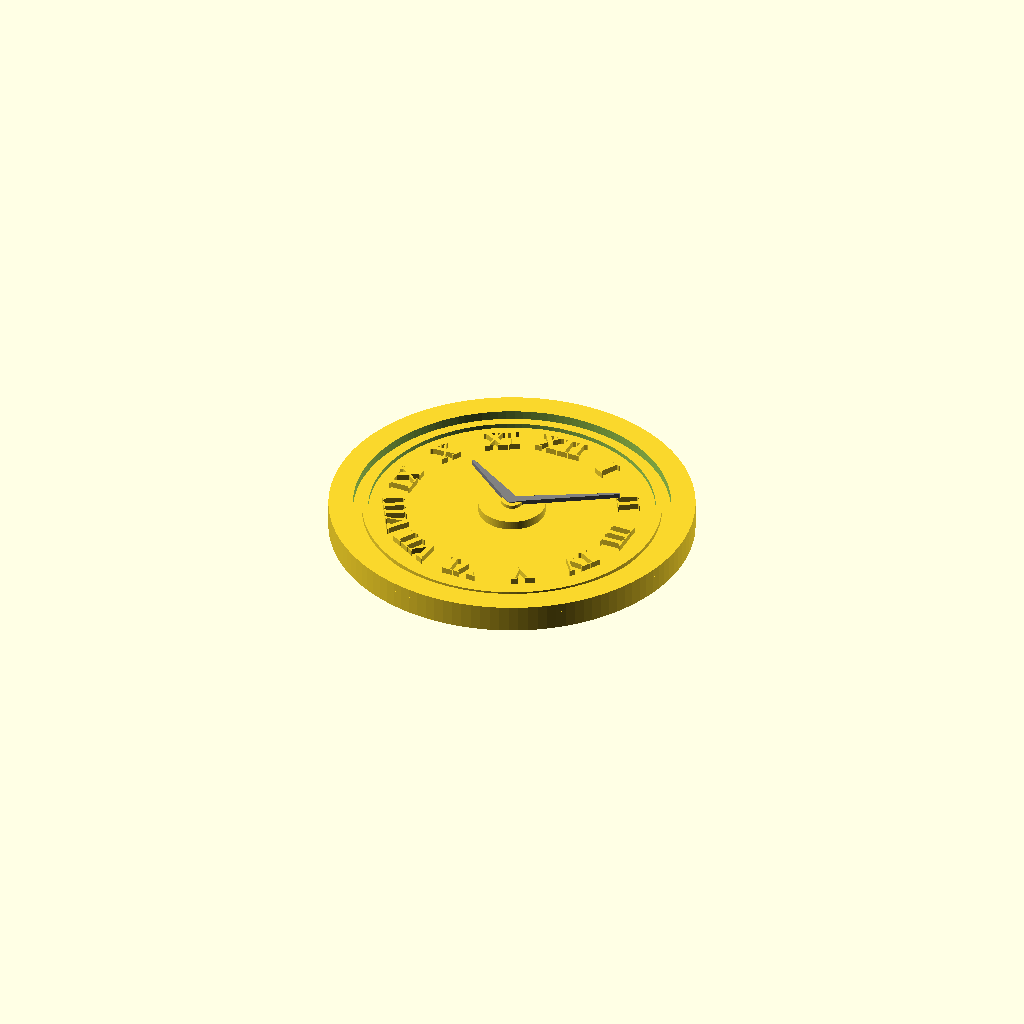
Cell 1: rendered with the file's own defaults.
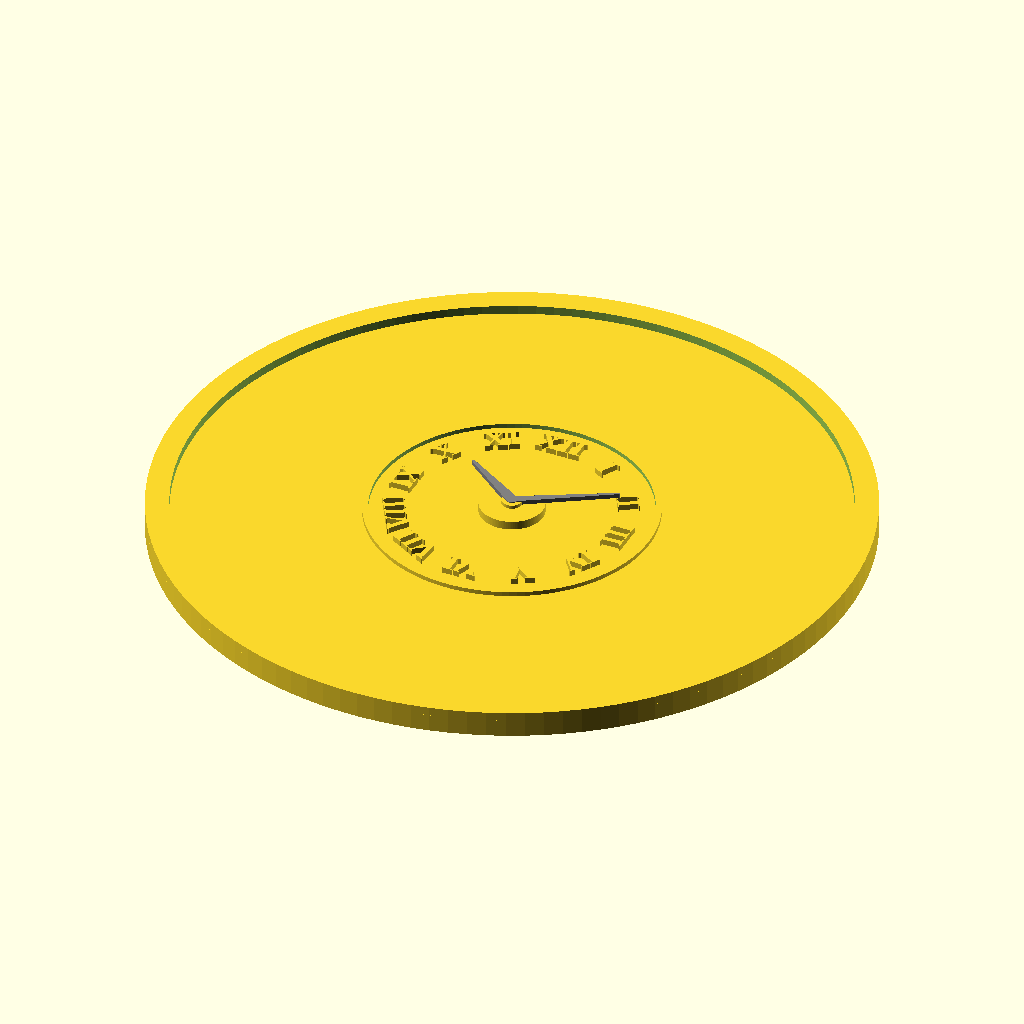
Cell 2 — total_diameter set to 240, the other parameters unchanged.
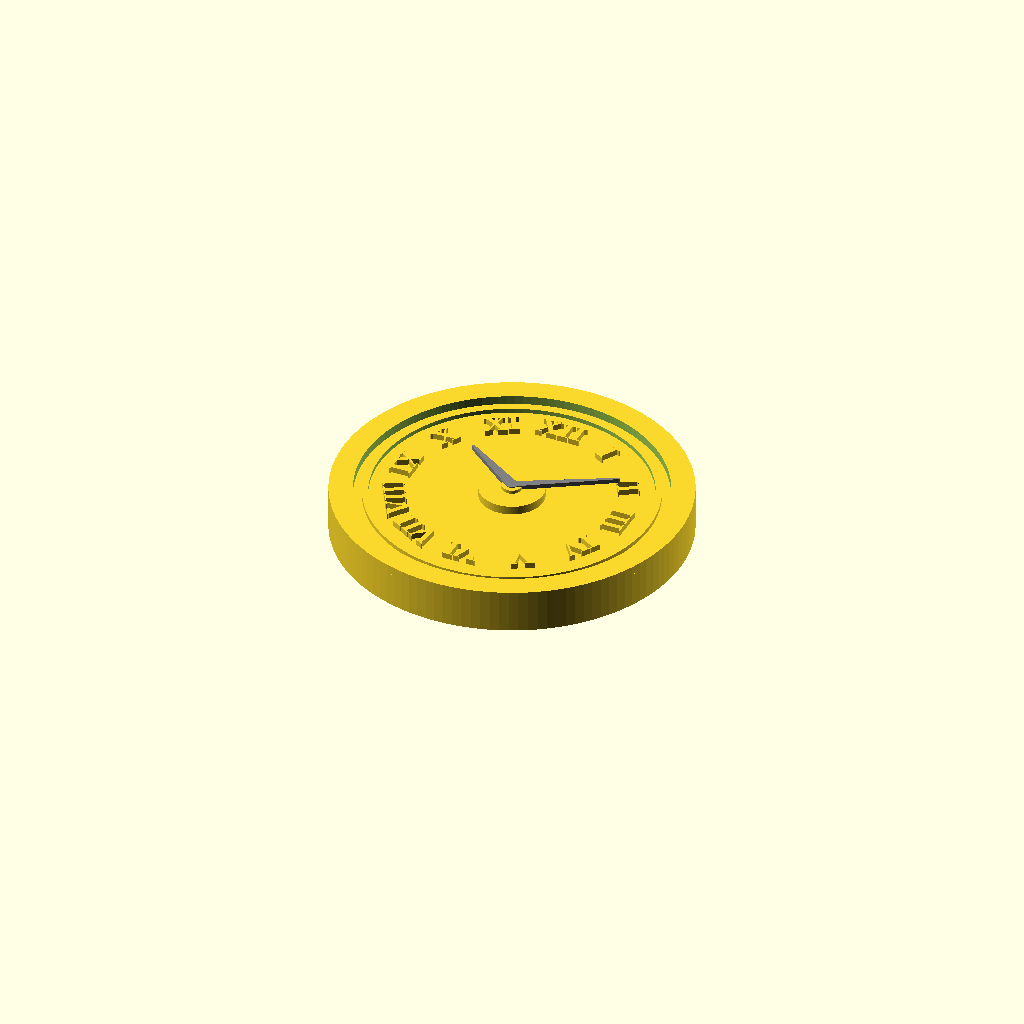
Cell 3: base_height = 12 (everything else at default).
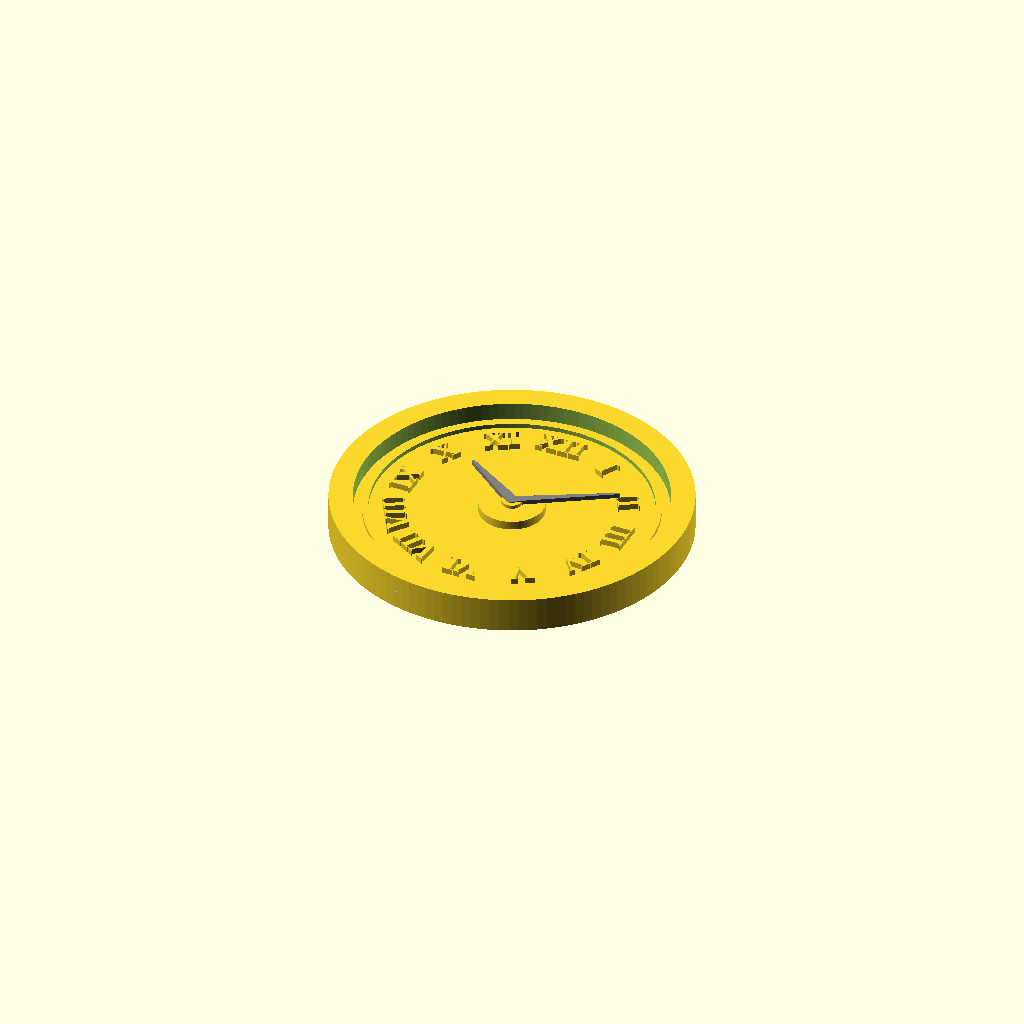
Cell 4: rim_height = 6 (everything else at default).
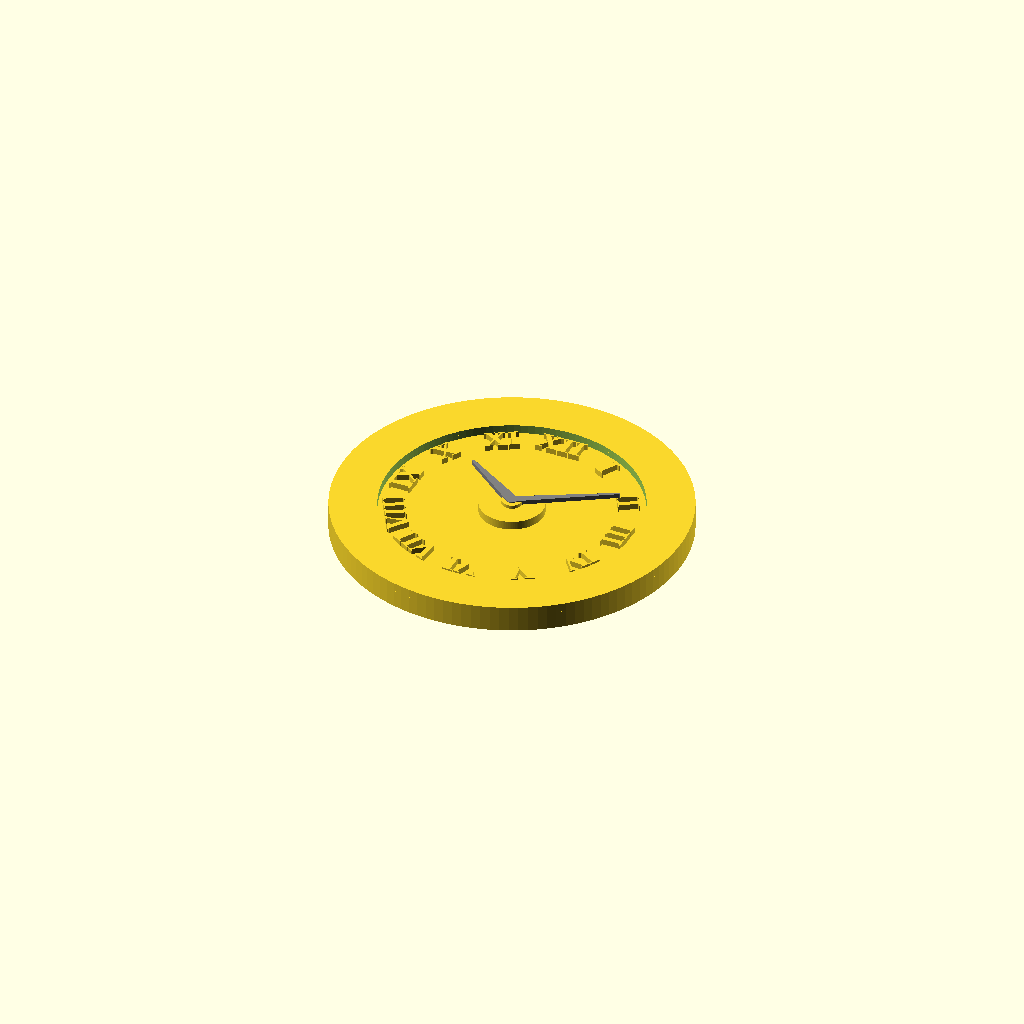
Cell 5 — rim_width set to 16, the other parameters unchanged.
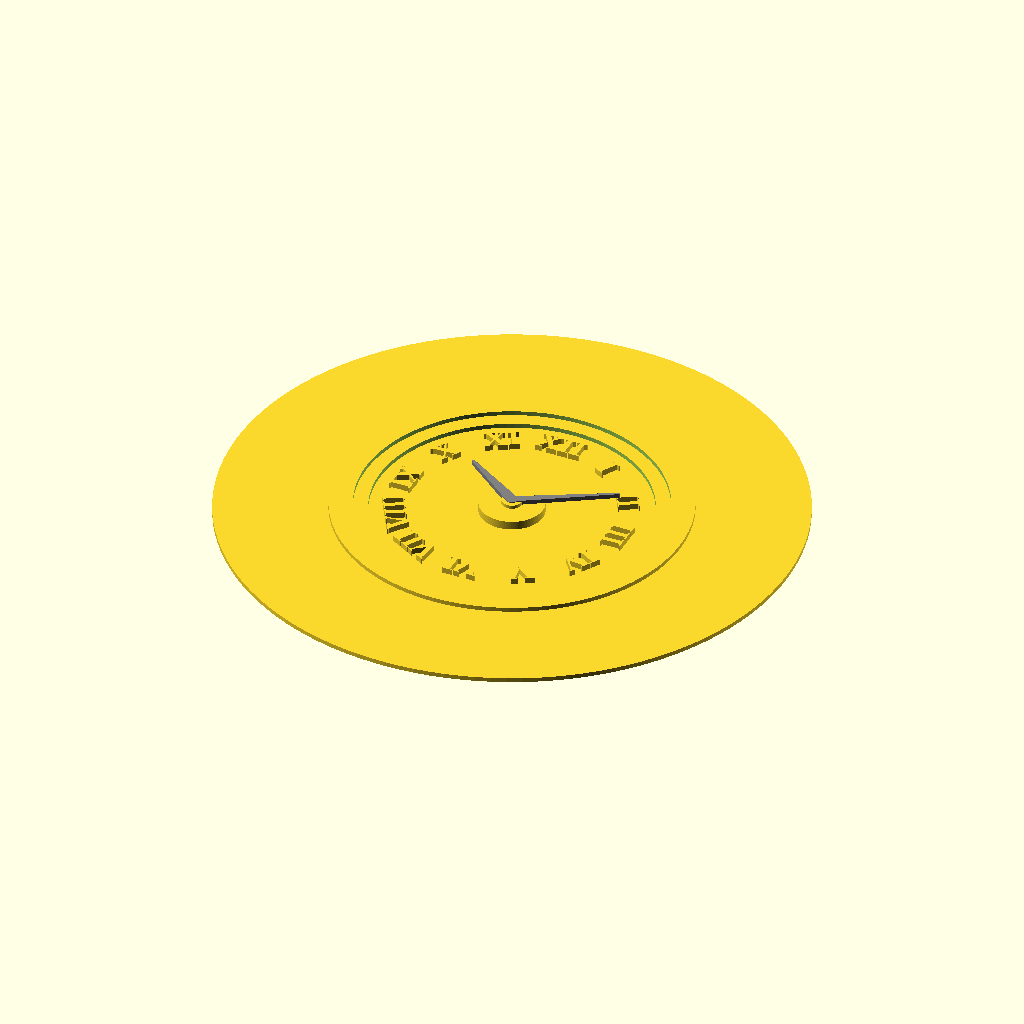
Cell 6: the same model with ring_outer_radius = 98.
One fixed orthographic camera (rotation 55°, 0°, 25°; colour scheme Cornfield) for every cell.
Source of the model, projects/P3D-Bench/demo/runs/image2cad_articraft_clock_21133_image_openscad_claude-reason/generated.scad:
// ==========================================
// Decorative Clock Face with Roman Numerals
// ==========================================

$fn = 120;

// --- Main Disc Parameters ---
total_diameter = 120;      // overall diameter
base_height = 6;           // thickness of the base disc

// --- Outer Rim ---
rim_height = 3;            // height above base surface
rim_width = 8;             // radial width of rim

// --- Inner Decorative Ring ---
ring_outer_radius = 49;
ring_inner_radius = 47;
ring_height = 1.5;

// --- Center Hub ---
hub_diameter = 22;
hub_height = 3;
hub_boss_diameter = 7;
hub_boss_height = 1.2;

// --- Roman Numeral Placement ---
numeral_radius = 38;       // distance from center to numeral
numeral_size = 8;          // font size
numeral_extrude = 2;       // raised height of numerals

// --- Clock Hands ---
minute_length = 35;
minute_width = 1.5;
hour_length = 25;
hour_width = 2.0;
hand_thickness = 1.5;

// Time displayed: 10:10 (classic display)
hour_angle = -305;         // 10 o'clock + slight offset for minutes
minute_angle = -60;        // pointing at 2 (10 minutes)

// --- Roman Numeral Labels ---
roman = ["XII", "I", "II", "III", "IV", "V", "VI", "VII", "VIII", "IX", "X", "XI"];

// ==========================================
// Module: Base disc
// ==========================================
module base_disc() {
    cylinder(d = total_diameter, h = base_height);
}

// ==========================================
// Module: Raised outer rim ring
// ==========================================
module outer_rim() {
    translate([0, 0, base_height])
        difference() {
            cylinder(d = total_diameter, h = rim_height);
            translate([0, 0, -0.1])
                cylinder(d = total_diameter - 2 * rim_width, h = rim_height + 0.2);
        }
}

// ==========================================
// Module: Inner decorative ring
// ==========================================
module inner_ring() {
    translate([0, 0, base_height])
        difference() {
            cylinder(r = ring_outer_radius, h = ring_height);
            translate([0, 0, -0.1])
                cylinder(r = ring_inner_radius, h = ring_height + 0.2);
        }
}

// ==========================================
// Module: Center hub with small boss
// ==========================================
module center_hub() {
    translate([0, 0, base_height]) {
        // Main hub cylinder
        cylinder(d = hub_diameter, h = hub_height);
        // Small raised boss on top
        translate([0, 0, hub_height])
            cylinder(d = hub_boss_diameter, h = hub_boss_height);
    }
}

// ==========================================
// Module: Place a single roman numeral
//   hour_pos: 0=XII, 1=I, 2=II, ... 11=XI
// ==========================================
module place_numeral(text_str, hour_pos) {
    rot_angle = -hour_pos * 30;  // clockwise placement
    rotate([0, 0, rot_angle])
        translate([0, numeral_radius, base_height])
            linear_extrude(numeral_extrude)
                text(text_str, 
                     size = numeral_size, 
                     font = "Liberation Serif:style=Bold",
                     halign = "center", 
                     valign = "center");
}

// ==========================================
// Module: All twelve roman numerals
// ==========================================
module all_numerals() {
    for (i = [0 : 11]) {
        place_numeral(roman[i], i);
    }
}

// ==========================================
// Module: Single clock hand (tapered shape)
//   length: tip distance from center
//   width: base width of hand
// ==========================================
module clock_hand(length, width) {
    translate([0, 0, base_height + hub_height])
        linear_extrude(hand_thickness)
            hull() {
                // Base of hand (wider)
                circle(d = width * 2);
                // Tip of hand (narrow point)
                translate([0, length, 0])
                    circle(d = width * 0.5);
            }
}

// ==========================================
// Module: Both clock hands at specified time
// ==========================================
module clock_hands() {
    // Hour hand (shorter, slightly wider)
    color("gray")
    rotate([0, 0, hour_angle])
        clock_hand(hour_length, hour_width);
    
    // Minute hand (longer, slightly thinner)
    color("gray")
    rotate([0, 0, minute_angle])
        clock_hand(minute_length, minute_width);
}

// ==========================================
// Final Assembly
// ==========================================
union() {
    // Solid base disc
    base_disc();
    
    // Raised outer rim/bezel
    outer_rim();
    
    // Decorative inner ring
    inner_ring();
    
    // Raised roman numerals on face
    all_numerals();
    
    // Center hub/pivot
    center_hub();
    
    // Hour and minute hands
    clock_hands();
}
Customizer parameters (derived from the source; name, type, default, range or options):
total_diameter: number, default 120
base_height: number, default 6
rim_height: number, default 3
rim_width: number, default 8
ring_outer_radius: number, default 49
ring_inner_radius: number, default 47
ring_height: number, default 1.5
hub_diameter: number, default 22
hub_height: number, default 3
hub_boss_diameter: number, default 7
hub_boss_height: number, default 1.2
numeral_radius: number, default 38
numeral_size: number, default 8
numeral_extrude: number, default 2
minute_length: number, default 35
minute_width: number, default 1.5
hour_length: number, default 25
hour_width: number, default 2
hand_thickness: number, default 1.5
hour_angle: number, default -305
minute_angle: number, default -60
